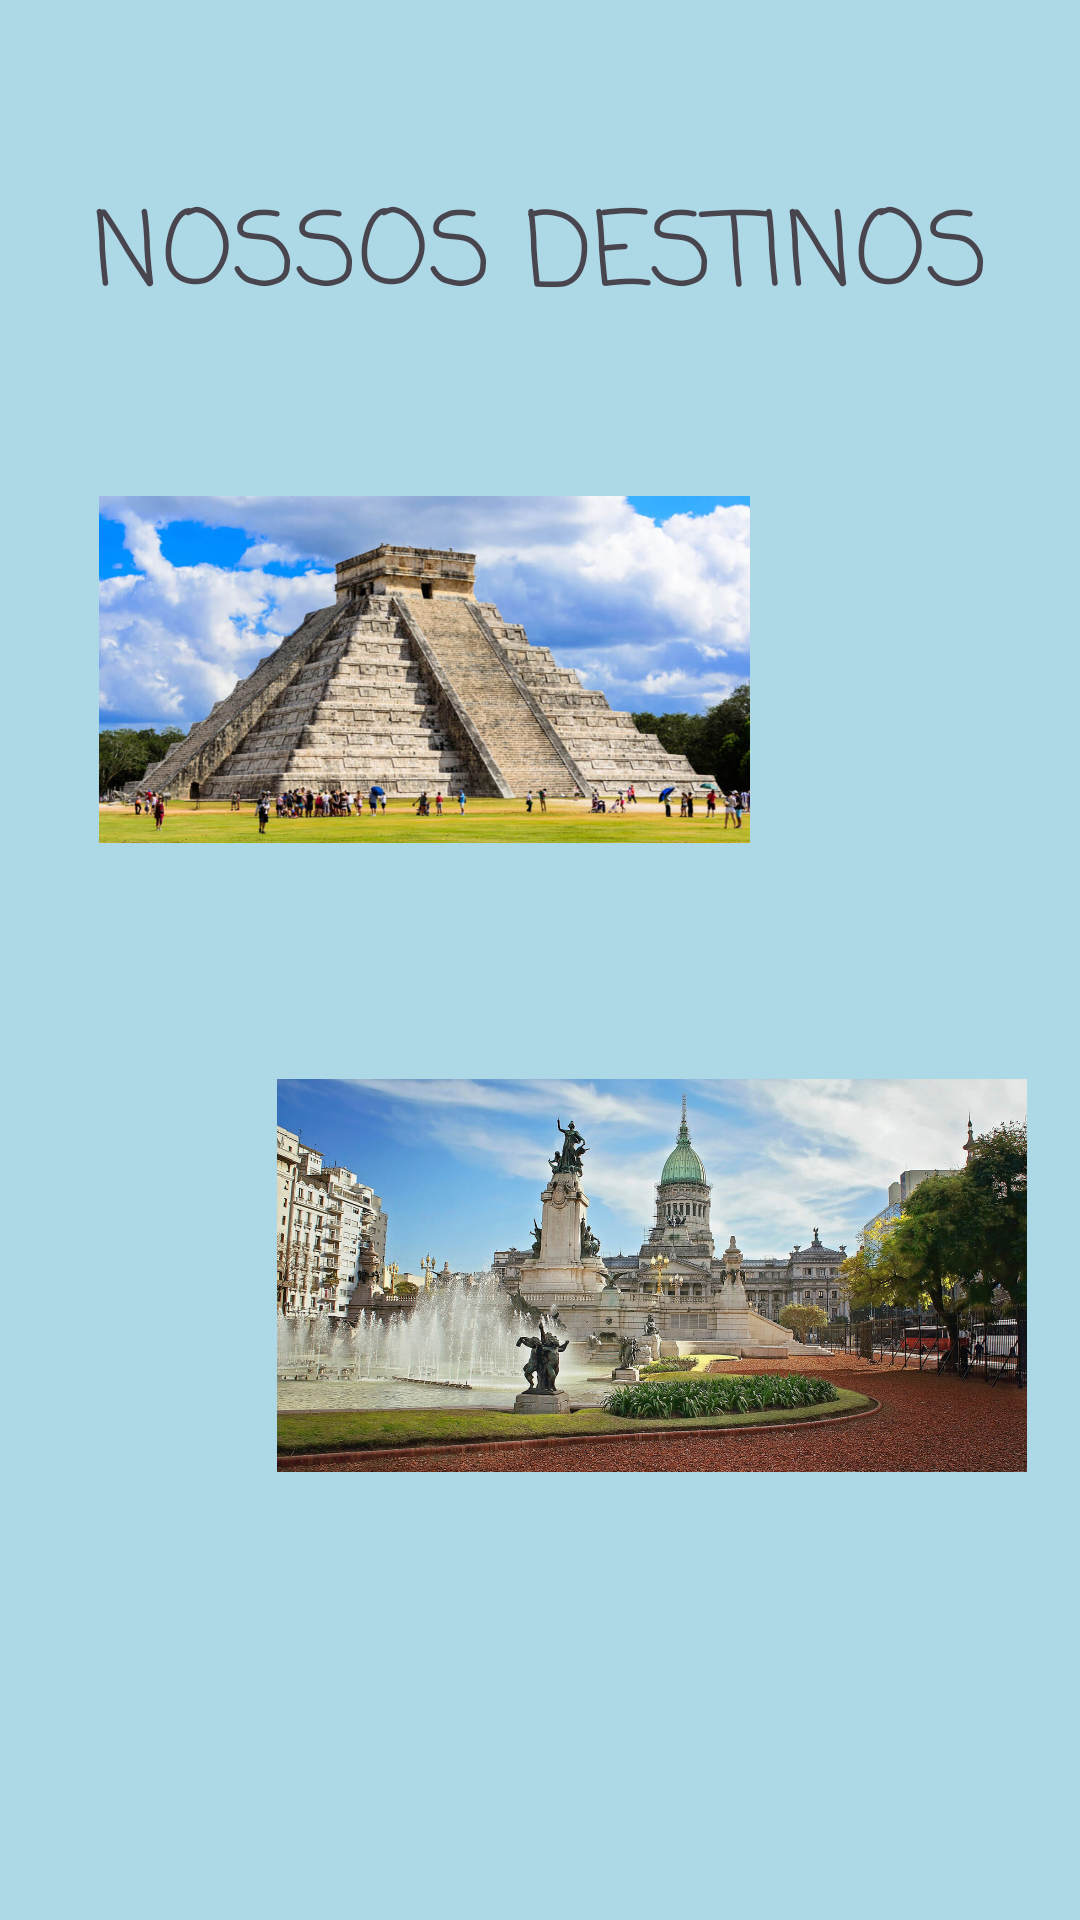

Android layout source for this screen:
<!-- AndroidManifest.xml: application theme Theme.CP2Mobile -->
<!-- res/layout/activity_galeria.xml -->
<?xml version="1.0" encoding="utf-8"?>
<androidx.constraintlayout.widget.ConstraintLayout xmlns:android="http://schemas.android.com/apk/res/android"
    xmlns:app="http://schemas.android.com/apk/res-auto"
    xmlns:tools="http://schemas.android.com/tools"
    android:id="@+id/main"
    android:layout_width="match_parent"
    android:layout_height="match_parent"
    tools:context=".Galeria">

    <ImageView
        android:id="@+id/imageView6"
        android:layout_width="217dp"
        android:layout_height="119dp"
        android:layout_marginTop="52dp"
        app:layout_constraintEnd_toEndOf="parent"
        app:layout_constraintHorizontal_bias="0.231"
        app:layout_constraintStart_toStartOf="parent"
        app:layout_constraintTop_toBottomOf="@+id/textView2"
        app:srcCompat="@drawable/chichen_itza_ruins_900x480" />

    <ImageView
        android:id="@+id/imageView8"
        android:layout_width="250dp"
        android:layout_height="133dp"
        android:layout_marginTop="76dp"
        app:layout_constraintEnd_toEndOf="parent"
        app:layout_constraintHorizontal_bias="0.838"
        app:layout_constraintStart_toStartOf="parent"
        app:layout_constraintTop_toBottomOf="@+id/imageView6"
        app:srcCompat="@drawable/passagens_aereas_buenos_aires_capa2019_04" />

    <ImageView
        android:id="@+id/imageView9"
        android:layout_width="311dp"
        android:layout_height="165dp"
        android:layout_marginTop="76dp"
        app:layout_constraintEnd_toEndOf="parent"
        app:layout_constraintHorizontal_bias="0.27"
        app:layout_constraintStart_toStartOf="parent"
        app:layout_constraintTop_toBottomOf="@+id/imageView8"
        app:srcCompat="@drawable/pontos_turisticos_brasil_foz_iguacu_brasil" />

    <TextView
        android:id="@+id/textView2"
        android:layout_width="wrap_content"
        android:layout_height="wrap_content"
        android:layout_marginTop="60dp"
        android:fontFamily="casual"
        android:text="@string/textView2"
        android:textSize="34sp"
        app:layout_constraintEnd_toEndOf="parent"
        app:layout_constraintStart_toStartOf="parent"
        app:layout_constraintTop_toTopOf="parent" />

</androidx.constraintlayout.widget.ConstraintLayout>
<!-- resources referenced by this layout -->
<resources>
  <!-- drawable chichen_itza_ruins_900x480: jpg bitmap (drawable, 115148 bytes) -->
  <!-- drawable passagens_aereas_buenos_aires_capa2019_04: jpg bitmap (drawable, 322368 bytes) -->
  <string name="textView2">NOSSOS DESTINOS</string>
  <style name="Theme.CP2Mobile" parent="Base.Theme.CP2Mobile" />
  <style name="Base.Theme.CP2Mobile" parent="Theme.Material3.DayNight.NoActionBar">
          
          
          <item name="android:windowBackground">@color/primaria</item>
          <item name="colorPrimary">@color/secundaria</item>
      </style>
  <color name="primaria">#ADD8E6</color>
  <color name="secundaria">#4682B4</color>
</resources>
